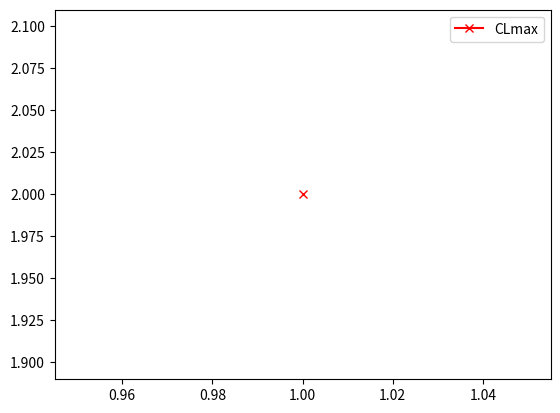

This figure's Python source:
import matplotlib.pyplot as plt

x = 1
y = 2

plt.figure(1)
# plt.plot(x,y, label='Parte Superior')
plt.plot(x, y, marker='x', color='r', label='CLmax')
plt.legend()
plt.show()